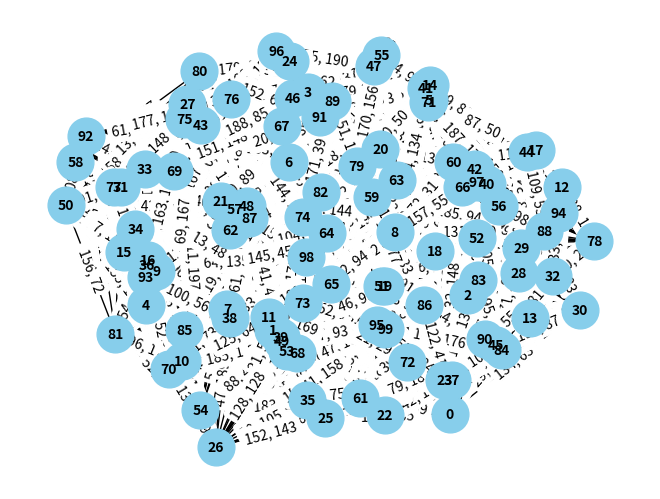

Here is the Python script that generated this plot:
# import random
# import networkx as nx
# import matplotlib.pyplot as plt
# # import numpy as np

# MAX_EDGE_WEIGHT = 200
# MAX_EDGE_LENGTH = 200
# # CONVEX_BUDGET_FACTOR = 0.8
# DEFAULT_BETA = 0.8



# class MSTKPInstance:
#     """
#     Represents an instance of the MST problem with an extra knapsack constraint.
#     Each edge is encoded as a tuple (u, v, w, l) where u and v are the nodes connected by the edge, w is the weight of the edge, and l is the length of the edge.
#     The graph is encoded as a list of edges.
#     The graph is connected.
#     In order to compute the budget, we compute two MSTs:
#     - One with the weight of the edges as weights, called Tw
#     - One with the length of the edges as weights, called Tl
#     The budget is taken a weighted average between the weight of Tw and the weight (not length) of Tl.
#     """
#     def __init__(self, num_nodes, density, beta=None):
#         self.num_nodes = num_nodes
#         self.budget = None
#         self.edges = []

#         self.density = density
#         self.beta = DEFAULT_BETA if beta is None else float(beta)

#         assert 0 <= self.beta <= 1, "beta must be between 0 and 1"
#         self.graph = None
#         self.tw = None
#         self.tl = None

#         self.compute_instance()

#     def compute_instance(self):
#         # Step 1: Start with a spanning tree to ensure connectivity
#         self.graph = nx.Graph()
#         nodes = list(range(self.num_nodes))
#         random.shuffle(nodes)

#         # Create a random spanning tree
#         for i in range(self.num_nodes - 1):
#             u, v = nodes[i], nodes[i + 1]
#             weight = random.randint(1, MAX_EDGE_WEIGHT)
#             length = random.randint(1, MAX_EDGE_LENGTH)
#             self.graph.add_edge(u, v, weight=weight, length=length)

#         # Step 2: Add extra edges based on density
#         total_possible_edges = (self.num_nodes * (self.num_nodes - 1)) // 2  # Complete graph edges
#         target_edges = max(self.num_nodes - 1, round(self.density * total_possible_edges))  # Ensure at least the tree edges
#         edges_added = set(self.graph.edges)

#         while len(edges_added) < target_edges:
#             u, v = random.sample(nodes, 2)
#             if (u, v) not in edges_added and (v, u) not in edges_added:
#                 weight = random.randint(1, MAX_EDGE_WEIGHT)
#                 length = random.randint(1, MAX_EDGE_LENGTH)
#                 self.graph.add_edge(u, v, weight=weight, length=length)
#                 edges_added.add((u, v))

#         # Store edges in list format
#         # self.edges = [(u, v, d["weight"], d["length"]) for u, v, d in self.graph.edges(data=True)]
#         self.edges = [(min(u, v), max(u, v), d["weight"], d["length"]) for u, v, d in self.graph.edges(data=True)]        


#         # Step 3: Compute the two MSTs
#         self.tw = nx.minimum_spanning_tree(self.graph, weight="weight")
#         self.tl = nx.minimum_spanning_tree(self.graph, weight="length")

#         # Step 4: Compute budget
#         total_tw_weight = sum(d["length"] for _, _, d in self.tw.edges(data=True))
#         total_tl_weight = sum(d["length"] for _, _, d in self.tl.edges(data=True))

#         # assert 0 <= CONVEX_BUDGET_FACTOR <= 1
#         # self.budget = int(CONVEX_BUDGET_FACTOR * total_tw_weight + (1 - CONVEX_BUDGET_FACTOR) * total_tl_weight)
#         beta = self.beta
#         self.budget = int(beta * total_tw_weight + (1 - beta) * total_tl_weight)

#         # self.budget = self.num_nodes * 20 -20
#         # self.budget=900]
#         assert total_tl_weight <= self.budget <= total_tw_weight
#         del self.graph

#     def print_all_edges(self):
#         print("All edges in the graph (u, v, weight, length):")
#         for u, v, w, l in self.edges:
#             print(f"Edge ({u}, {v}): Weight = {w}, Length = {l}")

#     def plot(self):
#         G = nx.Graph()
#         G.add_weighted_edges_from([(u, v, w) for u, v, w, l in self.edges])
#         pos = nx.spring_layout(G)
#         edge_labels = {(u, v): f"{w}, {l}" for u, v, w, l in self.edges}
#         nx.draw(G, pos, with_labels=True, node_size=700, node_color="skyblue", font_size=10, font_weight="bold")
#         nx.draw_networkx_edge_labels(G, pos, edge_labels=edge_labels)
#         plt.axis("off")
#         plt.savefig("mstkp_instance.png", format="PNG")
#         plt.show()

# if __name__ == "__main__":
#     instance = MSTKPInstance(100, 0.3)  # More edges with higher density
#     instance.plot()
#     print(f"Budget: {instance.budget}")
#     print(f"Edges: {instance.edges}")
#     print(f"Total edges in the graph: {len(instance.edges)}")
#     print(f"Expected number of edges: {round(0.6 * ((10 * 9) // 2))}")  # Expected based on density
#     print(f"Tw: {instance.tw.edges(data=True)}")
#     print(f"Tl: {instance.tl.edges(data=True)}")
#     print(f"Total Tw weight: {sum([d['weight'] for _, _, d in instance.tw.edges(data=True)])}")
#     print(f"Total Tl weight: {sum([d['weight'] for _, _, d in instance.tl.edges(data=True)])}")
#     print(f"Total Tw length: {sum([d['length'] for _, _, d in instance.tw.edges(data=True)])}")
#     print(f"Total Tl length: {sum([d['length'] for _, _, d in instance.tl.edges(data=True)])}")


import random
import networkx as nx
import matplotlib.pyplot as plt
# import numpy as np

MAX_EDGE_WEIGHT = 200
MAX_EDGE_LENGTH = 200
# CONVEX_BUDGET_FACTOR = 0.8
DEFAULT_BETA = 0.6515927038133658

# Target weight-length correlation knob in [-1, 1].
#   0.0  -> lengths drawn independently of weights (reproduces the original
#           instances bit-for-bit, since the draw is a single random.randint).
#   >0   -> positive correlation (cheap edges tend to be short): harder.
#   <0   -> negative correlation (cheap edges tend to be long): usually easier.
# Set this to 0.8 or -0.8 for correlated runs, then back to 0.0.
DEFAULT_CORR = 0


class MSTKPInstance:
    """
    Represents an instance of the MST problem with an extra knapsack constraint.
    Each edge is encoded as a tuple (u, v, w, l) where u and v are the nodes connected by the edge, w is the weight of the edge, and l is the length of the edge.
    The graph is encoded as a list of edges.
    The graph is connected.
    In order to compute the budget, we compute two MSTs:
    - One with the weight of the edges as weights, called Tw
    - One with the length of the edges as weights, called Tl
    The budget is taken a weighted average between the weight of Tw and the weight (not length) of Tl.
    """
    def __init__(self, num_nodes, density, beta=None):
        self.num_nodes = num_nodes
        self.budget = None
        self.edges = []

        self.density = density
        self.beta = DEFAULT_BETA if beta is None else float(beta)
        self.corr = float(DEFAULT_CORR)

        assert 0 <= self.beta <= 1, "beta must be between 0 and 1"
        assert -1.0 <= self.corr <= 1.0, "corr must be between -1 and 1"
        self.graph = None
        self.tw = None
        self.tl = None

        self.compute_instance()

    def _correlated_length(self, weight):
        """
        Draw an edge length given its weight, controlled by the module-level
        DEFAULT_CORR knob. At corr == 0.0 this is exactly a single
        random.randint(1, MAX_EDGE_LENGTH) call, so the original independent
        instances are reproduced bit-for-bit (same random call sequence).

        Note: `corr` is a control knob, not the exact Pearson correlation of
        the realized (weight, length) pairs. Report the empirical correlation
        measured over the generated edges if an exact figure is needed.
        """
        r = self.corr
        noise = random.randint(1, MAX_EDGE_LENGTH)
        if r == 0.0:
            return noise
        # Rescale weight onto the length range so the blend is well-scaled.
        base = weight * (MAX_EDGE_LENGTH / MAX_EDGE_WEIGHT)
        if r >= 0:
            # Positive correlation: blend weight with independent noise.
            val = r * base + (1.0 - r) * noise
        else:
            # Negative correlation: blend the *reversed* weight with noise.
            val = (-r) * (MAX_EDGE_LENGTH + 1 - base) + (1.0 + r) * noise
        return max(1, min(MAX_EDGE_LENGTH, int(round(val))))

    def compute_instance(self):
        # Step 1: Start with a spanning tree to ensure connectivity
        self.graph = nx.Graph()
        nodes = list(range(self.num_nodes))
        random.shuffle(nodes)

        # Create a random spanning tree
        for i in range(self.num_nodes - 1):
            u, v = nodes[i], nodes[i + 1]
            weight = random.randint(1, MAX_EDGE_WEIGHT)
            length = self._correlated_length(weight)
            self.graph.add_edge(u, v, weight=weight, length=length)

        # Step 2: Add extra edges based on density
        total_possible_edges = (self.num_nodes * (self.num_nodes - 1)) // 2  # Complete graph edges
        target_edges = max(self.num_nodes - 1, round(self.density * total_possible_edges))  # Ensure at least the tree edges
        edges_added = set(self.graph.edges)

        while len(edges_added) < target_edges:
            u, v = random.sample(nodes, 2)
            if (u, v) not in edges_added and (v, u) not in edges_added:
                weight = random.randint(1, MAX_EDGE_WEIGHT)
                length = self._correlated_length(weight)
                self.graph.add_edge(u, v, weight=weight, length=length)
                edges_added.add((u, v))

        # Store edges in list format
        # self.edges = [(u, v, d["weight"], d["length"]) for u, v, d in self.graph.edges(data=True)]
        self.edges = [(min(u, v), max(u, v), d["weight"], d["length"]) for u, v, d in self.graph.edges(data=True)]        


        # Step 3: Compute the two MSTs
        self.tw = nx.minimum_spanning_tree(self.graph, weight="weight")
        self.tl = nx.minimum_spanning_tree(self.graph, weight="length")

        # Step 4: Compute budget
        total_tw_weight = sum(d["length"] for _, _, d in self.tw.edges(data=True))
        total_tl_weight = sum(d["length"] for _, _, d in self.tl.edges(data=True))

        # assert 0 <= CONVEX_BUDGET_FACTOR <= 1
        # self.budget = int(CONVEX_BUDGET_FACTOR * total_tw_weight + (1 - CONVEX_BUDGET_FACTOR) * total_tl_weight)
        beta = self.beta
        self.budget = int(beta * total_tw_weight + (1 - beta) * total_tl_weight)

        # self.budget = self.num_nodes * 20 -20
        # self.budget=900]
        assert total_tl_weight <= self.budget <= total_tw_weight
        del self.graph

    def print_all_edges(self):
        print("All edges in the graph (u, v, weight, length):")
        for u, v, w, l in self.edges:
            print(f"Edge ({u}, {v}): Weight = {w}, Length = {l}")

    def empirical_correlation(self):
        """Pearson correlation of the realized (weight, length) pairs."""
        ws = [w for _, _, w, _ in self.edges]
        ls = [l for _, _, _, l in self.edges]
        n = len(ws)
        if n < 2:
            return 0.0
        mw = sum(ws) / n
        ml = sum(ls) / n
        cov = sum((w - mw) * (l - ml) for w, l in zip(ws, ls))
        vw = sum((w - mw) ** 2 for w in ws)
        vl = sum((l - ml) ** 2 for l in ls)
        if vw == 0 or vl == 0:
            return 0.0
        return cov / (vw ** 0.5 * vl ** 0.5)

    def plot(self):
        G = nx.Graph()
        G.add_weighted_edges_from([(u, v, w) for u, v, w, l in self.edges])
        pos = nx.spring_layout(G)
        edge_labels = {(u, v): f"{w}, {l}" for u, v, w, l in self.edges}
        nx.draw(G, pos, with_labels=True, node_size=700, node_color="skyblue", font_size=10, font_weight="bold")
        nx.draw_networkx_edge_labels(G, pos, edge_labels=edge_labels)
        plt.axis("off")
        plt.savefig("mstkp_instance.png", format="PNG")
        plt.show()

if __name__ == "__main__":
    instance = MSTKPInstance(100, 0.3)  # More edges with higher density
    instance.plot()
    print(f"Budget: {instance.budget}")
    print(f"Edges: {instance.edges}")
    print(f"Total edges in the graph: {len(instance.edges)}")
    print(f"Expected number of edges: {round(0.6 * ((10 * 9) // 2))}")  # Expected based on density
    print(f"Configured corr: {instance.corr}, empirical corr: {instance.empirical_correlation():.3f}")
    print(f"Tw: {instance.tw.edges(data=True)}")
    print(f"Tl: {instance.tl.edges(data=True)}")
    print(f"Total Tw weight: {sum([d['weight'] for _, _, d in instance.tw.edges(data=True)])}")
    print(f"Total Tl weight: {sum([d['weight'] for _, _, d in instance.tl.edges(data=True)])}")
    print(f"Total Tw length: {sum([d['length'] for _, _, d in instance.tw.edges(data=True)])}")
    print(f"Total Tl length: {sum([d['length'] for _, _, d in instance.tl.edges(data=True)])}")
